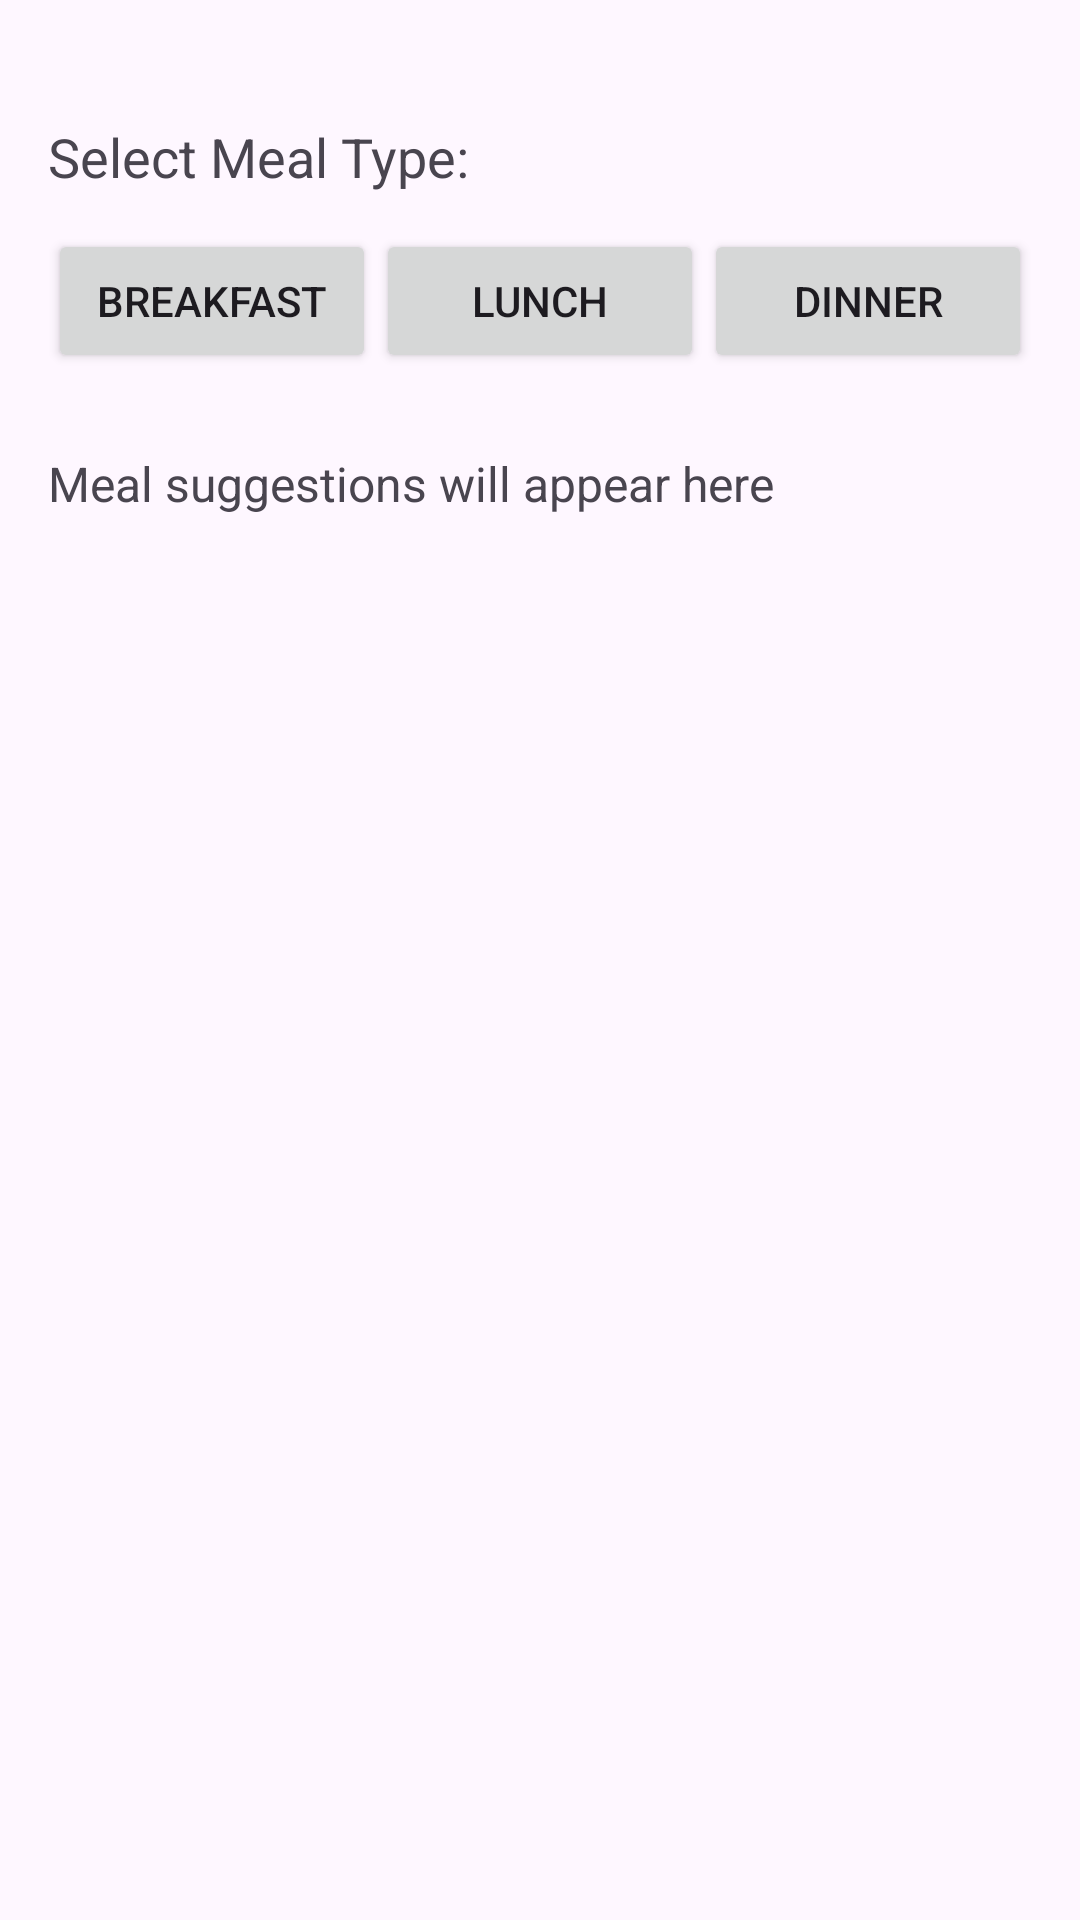

This screen was rendered from an Android layout file. Write that file and the resources it references.
<!-- AndroidManifest.xml: application theme Theme.PoseExercise -->
<!-- res/layout/activity_gemini.xml -->
<LinearLayout
    xmlns:android="http://schemas.android.com/apk/res/android"
    android:layout_width="match_parent"
    android:layout_height="match_parent"
    android:orientation="vertical"
    android:padding="16dp">

    <TextView
        android:id="@+id/tvSelectMeal"
        android:layout_width="wrap_content"
        android:layout_height="wrap_content"
        android:text="Select Meal Type:"
        android:textSize="18sp"
        android:layout_marginTop="24dp"
        android:layout_marginBottom="12dp" />

    <LinearLayout
        android:layout_width="match_parent"
        android:layout_height="wrap_content"
        android:orientation="horizontal"
        android:gravity="center"
        android:weightSum="3"
        android:layout_marginBottom="16dp">

        <Button
            android:id="@+id/btnBreakfast"
            android:layout_weight="1"
            android:layout_width="0dp"
            android:layout_height="wrap_content"
            android:text="Breakfast"/>

        <Button
            android:id="@+id/btnLunch"
            android:layout_weight="1"
            android:layout_width="0dp"
            android:layout_height="wrap_content"
            android:text="Lunch"/>

        <Button
            android:id="@+id/btnDinner"
            android:layout_weight="1"
            android:layout_width="0dp"
            android:layout_height="wrap_content"
            android:text="Dinner"/>
    </LinearLayout>

    <TextView
        android:id="@+id/textViewResponse"
        android:layout_width="match_parent"
        android:layout_height="wrap_content"
        android:text="Meal suggestions will appear here"
        android:textSize="16sp"
        android:paddingTop="10dp"/>
</LinearLayout>
<!-- resources referenced by this layout -->
<resources>
  <style name="Theme.PoseExercise" parent="Base.Theme.PoseExercise" />
  <style name="Base.Theme.PoseExercise" parent="Theme.Material3.DayNight.NoActionBar">
          
          
          <item name="android:statusBarColor">@color/primaryColor</item>
      </style>
  <color name="primaryColor">#FF5722</color>
</resources>
